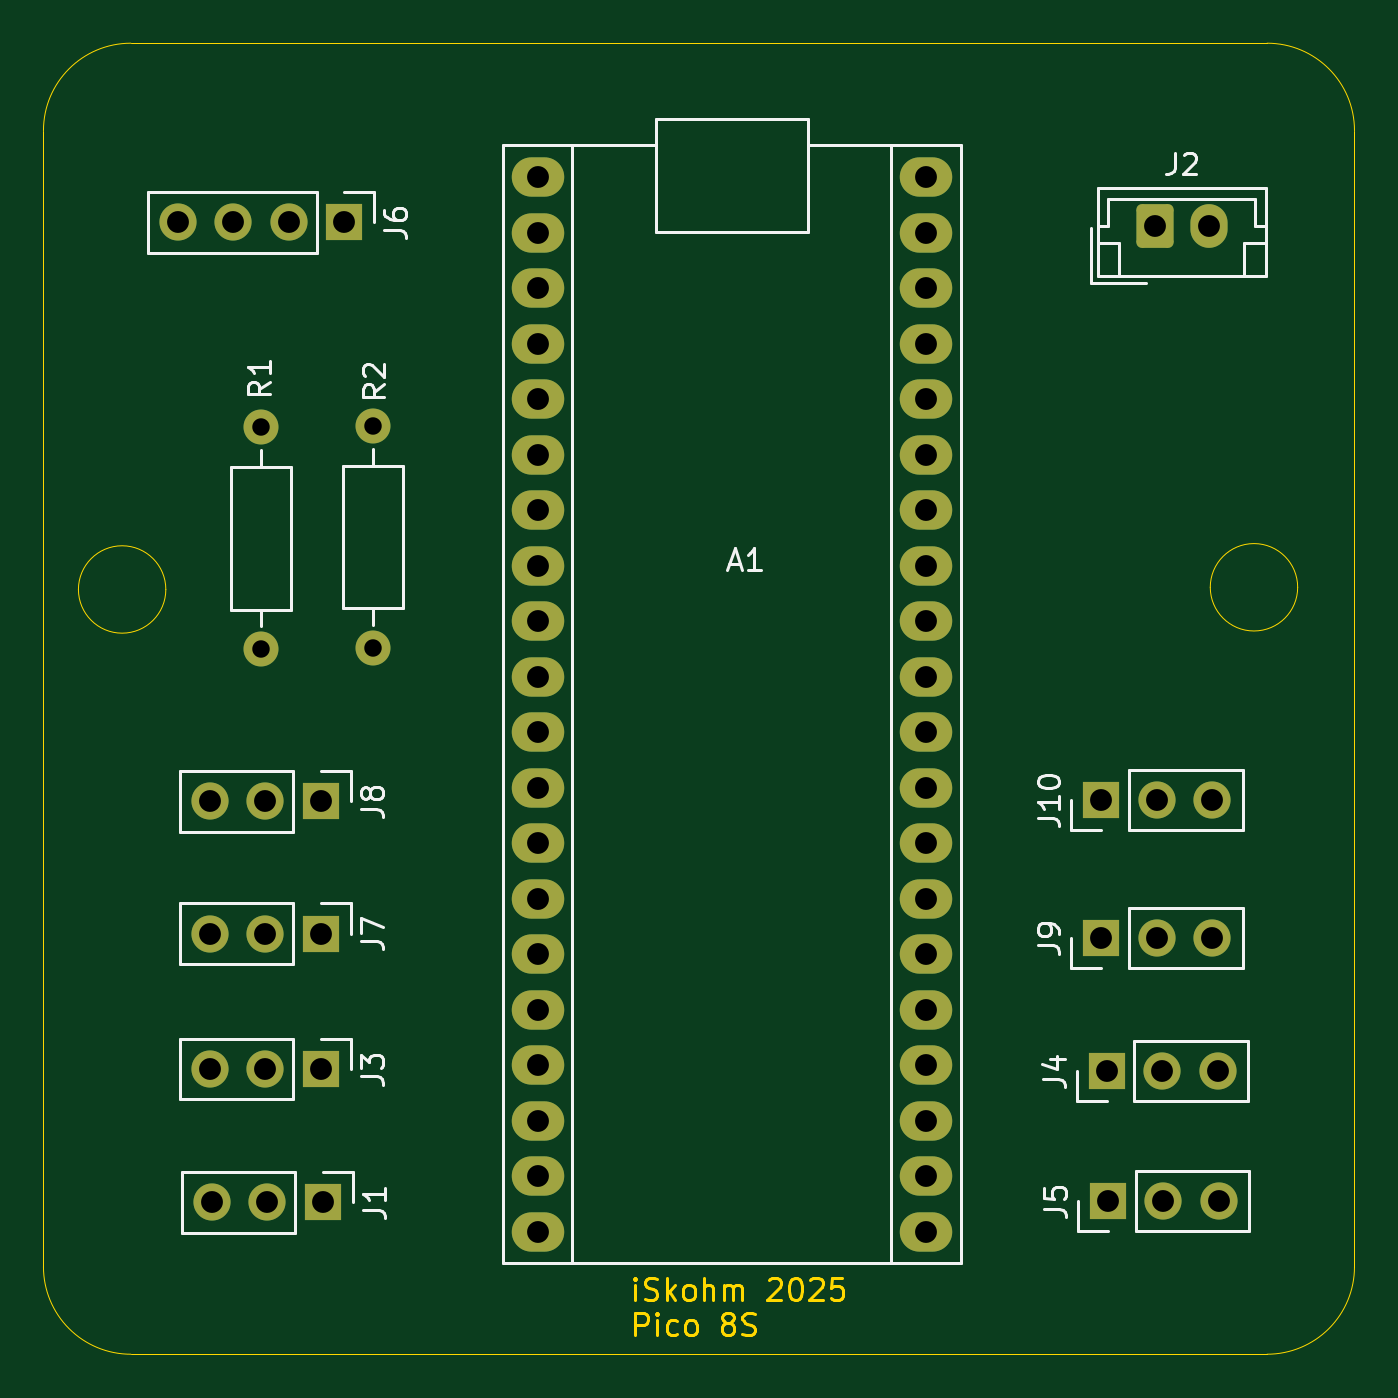
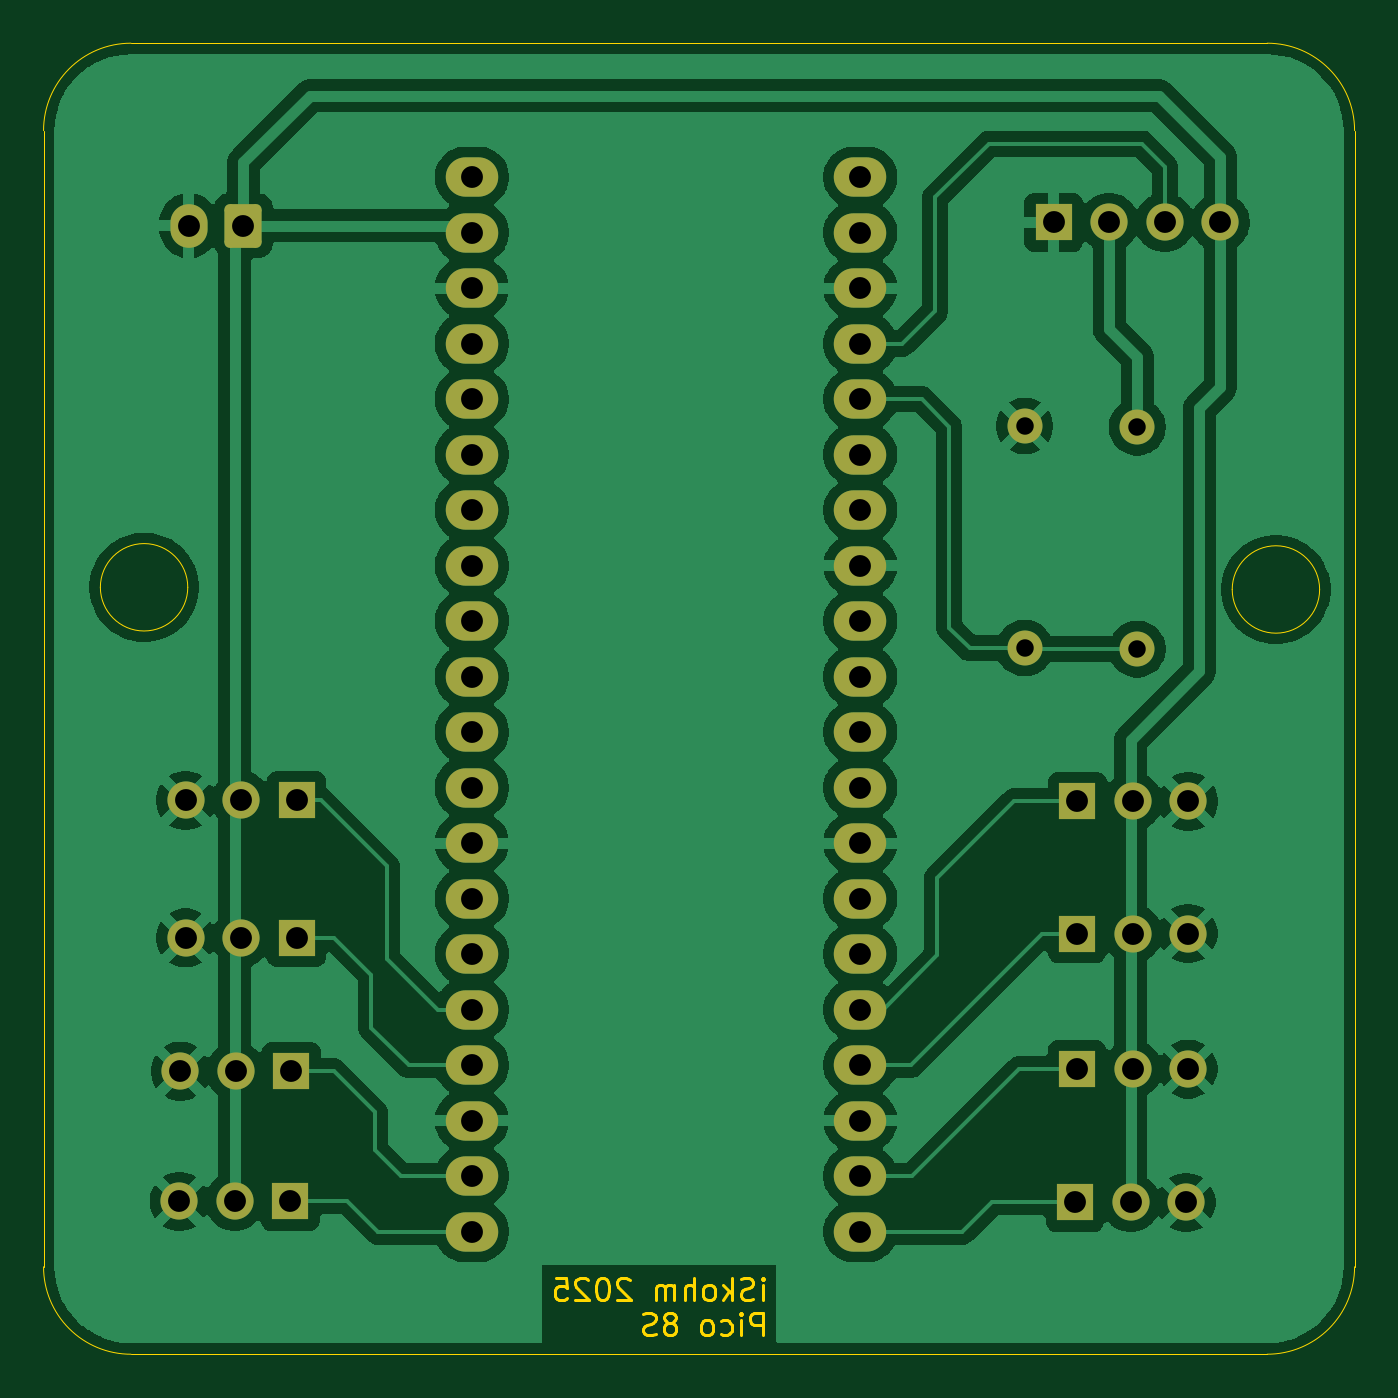
Circuit board: 11 layer files. Board 60.0 x 60.0 mm.
- bottom_copper: motherboard-B_Cu.gbr (119752 bytes)
- bottom_mask: motherboard-B_Mask.gbr (3457 bytes)
- paste: motherboard-B_Paste.gbr (454 bytes)
- bottom_silk: motherboard-B_Silkscreen.gbr (455 bytes)
- outline: motherboard-Edge_Cuts.gbr (12344 bytes)
- top_copper: motherboard-F_Cu.gbr (6495 bytes)
- top_mask: motherboard-F_Mask.gbr (3457 bytes)
- paste: motherboard-F_Paste.gbr (454 bytes)
- top_silk: motherboard-F_Silkscreen.gbr (17665 bytes)
- drill: motherboard-NPTH.drl (269 bytes)
- drill: motherboard-PTH.drl (1503 bytes)

=== bottom_copper: motherboard-B_Cu.gbr (119752 bytes, source omitted) ===
=== bottom_mask: motherboard-B_Mask.gbr ===
%TF.GenerationSoftware,KiCad,Pcbnew,9.0.5*%
%TF.CreationDate,2025-10-27T16:49:33+01:00*%
%TF.ProjectId,motherboard,6d6f7468-6572-4626-9f61-72642e6b6963,rev?*%
%TF.SameCoordinates,Original*%
%TF.FileFunction,Soldermask,Bot*%
%TF.FilePolarity,Negative*%
%FSLAX46Y46*%
G04 Gerber Fmt 4.6, Leading zero omitted, Abs format (unit mm)*
G04 Created by KiCad (PCBNEW 9.0.5) date 2025-10-27 16:49:33*
%MOMM*%
%LPD*%
G01*
G04 APERTURE LIST*
G04 Aperture macros list*
%AMRoundRect*
0 Rectangle with rounded corners*
0 $1 Rounding radius*
0 $2 $3 $4 $5 $6 $7 $8 $9 X,Y pos of 4 corners*
0 Add a 4 corners polygon primitive as box body*
4,1,4,$2,$3,$4,$5,$6,$7,$8,$9,$2,$3,0*
0 Add four circle primitives for the rounded corners*
1,1,$1+$1,$2,$3*
1,1,$1+$1,$4,$5*
1,1,$1+$1,$6,$7*
1,1,$1+$1,$8,$9*
0 Add four rect primitives between the rounded corners*
20,1,$1+$1,$2,$3,$4,$5,0*
20,1,$1+$1,$4,$5,$6,$7,0*
20,1,$1+$1,$6,$7,$8,$9,0*
20,1,$1+$1,$8,$9,$2,$3,0*%
G04 Aperture macros list end*
%ADD10R,1.700000X1.700000*%
%ADD11C,1.700000*%
%ADD12O,2.400000X1.800000*%
%ADD13C,1.600000*%
%ADD14RoundRect,0.250000X-0.600000X-0.750000X0.600000X-0.750000X0.600000X0.750000X-0.600000X0.750000X0*%
%ADD15O,1.700000X2.000000*%
G04 APERTURE END LIST*
D10*
%TO.C,J10*%
X168570000Y-104600000D03*
D11*
X171110000Y-104600000D03*
X173650000Y-104600000D03*
%TD*%
D10*
%TO.C,J9*%
X168570000Y-110900000D03*
D11*
X171110000Y-110900000D03*
X173650000Y-110900000D03*
%TD*%
D10*
%TO.C,J8*%
X132840000Y-104650000D03*
D11*
X130300000Y-104650000D03*
X127760000Y-104650000D03*
%TD*%
D10*
%TO.C,J7*%
X132850000Y-110700000D03*
D11*
X130310000Y-110700000D03*
X127770000Y-110700000D03*
%TD*%
D12*
%TO.C,A1*%
X142770000Y-76080000D03*
X142770000Y-78620000D03*
X142770000Y-81160000D03*
X142770000Y-83700000D03*
X142770000Y-86240000D03*
X142770000Y-88780000D03*
X142770000Y-91320000D03*
X142770000Y-93860000D03*
X142770000Y-96400000D03*
X142770000Y-98940000D03*
X142770000Y-101480000D03*
X142770000Y-104020000D03*
X142770000Y-106560000D03*
X142770000Y-109100000D03*
X142770000Y-111640000D03*
X142770000Y-114180000D03*
X142770000Y-116720000D03*
X142770000Y-119260000D03*
X142770000Y-121800000D03*
X142770000Y-124340000D03*
X160550000Y-124340000D03*
X160550000Y-121800000D03*
X160550000Y-119260000D03*
X160550000Y-116720000D03*
X160550000Y-114180000D03*
X160550000Y-111640000D03*
X160550000Y-109100000D03*
X160550000Y-106560000D03*
X160550000Y-104020000D03*
X160550000Y-101480000D03*
X160550000Y-98940000D03*
X160550000Y-96400000D03*
X160550000Y-93860000D03*
X160550000Y-91320000D03*
X160550000Y-88780000D03*
X160550000Y-86240000D03*
X160550000Y-83700000D03*
X160550000Y-81160000D03*
X160550000Y-78620000D03*
X160550000Y-76080000D03*
%TD*%
D13*
%TO.C,R2*%
X135250000Y-87470000D03*
X135250000Y-97630000D03*
%TD*%
%TO.C,R1*%
X130100000Y-97680000D03*
X130100000Y-87520000D03*
%TD*%
D10*
%TO.C,J6*%
X133920000Y-78150000D03*
D11*
X131380000Y-78150000D03*
X128840000Y-78150000D03*
X126300000Y-78150000D03*
%TD*%
D10*
%TO.C,J5*%
X168860000Y-122950000D03*
D11*
X171400000Y-122950000D03*
X173940000Y-122950000D03*
%TD*%
D10*
%TO.C,J4*%
X168810000Y-117000000D03*
D11*
X171350000Y-117000000D03*
X173890000Y-117000000D03*
%TD*%
D10*
%TO.C,J3*%
X132850000Y-116900000D03*
D11*
X130310000Y-116900000D03*
X127770000Y-116900000D03*
%TD*%
D14*
%TO.C,J2*%
X171000000Y-78300000D03*
D15*
X173500000Y-78300000D03*
%TD*%
D10*
%TO.C,J1*%
X132940000Y-123000000D03*
D11*
X130400000Y-123000000D03*
X127860000Y-123000000D03*
%TD*%
M02*

=== paste: motherboard-B_Paste.gbr ===
%TF.GenerationSoftware,KiCad,Pcbnew,9.0.5*%
%TF.CreationDate,2025-10-27T16:49:33+01:00*%
%TF.ProjectId,motherboard,6d6f7468-6572-4626-9f61-72642e6b6963,rev?*%
%TF.SameCoordinates,Original*%
%TF.FileFunction,Paste,Bot*%
%TF.FilePolarity,Positive*%
%FSLAX46Y46*%
G04 Gerber Fmt 4.6, Leading zero omitted, Abs format (unit mm)*
G04 Created by KiCad (PCBNEW 9.0.5) date 2025-10-27 16:49:33*
%MOMM*%
%LPD*%
G01*
G04 APERTURE LIST*
G04 APERTURE END LIST*
M02*

=== bottom_silk: motherboard-B_Silkscreen.gbr ===
%TF.GenerationSoftware,KiCad,Pcbnew,9.0.5*%
%TF.CreationDate,2025-10-27T16:49:33+01:00*%
%TF.ProjectId,motherboard,6d6f7468-6572-4626-9f61-72642e6b6963,rev?*%
%TF.SameCoordinates,Original*%
%TF.FileFunction,Legend,Bot*%
%TF.FilePolarity,Positive*%
%FSLAX46Y46*%
G04 Gerber Fmt 4.6, Leading zero omitted, Abs format (unit mm)*
G04 Created by KiCad (PCBNEW 9.0.5) date 2025-10-27 16:49:33*
%MOMM*%
%LPD*%
G01*
G04 APERTURE LIST*
G04 APERTURE END LIST*
M02*

=== outline: motherboard-Edge_Cuts.gbr (12344 bytes, source omitted) ===
=== top_copper: motherboard-F_Cu.gbr (6495 bytes, source omitted) ===
=== top_mask: motherboard-F_Mask.gbr ===
%TF.GenerationSoftware,KiCad,Pcbnew,9.0.5*%
%TF.CreationDate,2025-10-27T16:49:33+01:00*%
%TF.ProjectId,motherboard,6d6f7468-6572-4626-9f61-72642e6b6963,rev?*%
%TF.SameCoordinates,Original*%
%TF.FileFunction,Soldermask,Top*%
%TF.FilePolarity,Negative*%
%FSLAX46Y46*%
G04 Gerber Fmt 4.6, Leading zero omitted, Abs format (unit mm)*
G04 Created by KiCad (PCBNEW 9.0.5) date 2025-10-27 16:49:33*
%MOMM*%
%LPD*%
G01*
G04 APERTURE LIST*
G04 Aperture macros list*
%AMRoundRect*
0 Rectangle with rounded corners*
0 $1 Rounding radius*
0 $2 $3 $4 $5 $6 $7 $8 $9 X,Y pos of 4 corners*
0 Add a 4 corners polygon primitive as box body*
4,1,4,$2,$3,$4,$5,$6,$7,$8,$9,$2,$3,0*
0 Add four circle primitives for the rounded corners*
1,1,$1+$1,$2,$3*
1,1,$1+$1,$4,$5*
1,1,$1+$1,$6,$7*
1,1,$1+$1,$8,$9*
0 Add four rect primitives between the rounded corners*
20,1,$1+$1,$2,$3,$4,$5,0*
20,1,$1+$1,$4,$5,$6,$7,0*
20,1,$1+$1,$6,$7,$8,$9,0*
20,1,$1+$1,$8,$9,$2,$3,0*%
G04 Aperture macros list end*
%ADD10R,1.700000X1.700000*%
%ADD11C,1.700000*%
%ADD12O,2.400000X1.800000*%
%ADD13C,1.600000*%
%ADD14RoundRect,0.250000X-0.600000X-0.750000X0.600000X-0.750000X0.600000X0.750000X-0.600000X0.750000X0*%
%ADD15O,1.700000X2.000000*%
G04 APERTURE END LIST*
D10*
%TO.C,J10*%
X168570000Y-104600000D03*
D11*
X171110000Y-104600000D03*
X173650000Y-104600000D03*
%TD*%
D10*
%TO.C,J9*%
X168570000Y-110900000D03*
D11*
X171110000Y-110900000D03*
X173650000Y-110900000D03*
%TD*%
D10*
%TO.C,J8*%
X132840000Y-104650000D03*
D11*
X130300000Y-104650000D03*
X127760000Y-104650000D03*
%TD*%
D10*
%TO.C,J7*%
X132850000Y-110700000D03*
D11*
X130310000Y-110700000D03*
X127770000Y-110700000D03*
%TD*%
D12*
%TO.C,A1*%
X142770000Y-76080000D03*
X142770000Y-78620000D03*
X142770000Y-81160000D03*
X142770000Y-83700000D03*
X142770000Y-86240000D03*
X142770000Y-88780000D03*
X142770000Y-91320000D03*
X142770000Y-93860000D03*
X142770000Y-96400000D03*
X142770000Y-98940000D03*
X142770000Y-101480000D03*
X142770000Y-104020000D03*
X142770000Y-106560000D03*
X142770000Y-109100000D03*
X142770000Y-111640000D03*
X142770000Y-114180000D03*
X142770000Y-116720000D03*
X142770000Y-119260000D03*
X142770000Y-121800000D03*
X142770000Y-124340000D03*
X160550000Y-124340000D03*
X160550000Y-121800000D03*
X160550000Y-119260000D03*
X160550000Y-116720000D03*
X160550000Y-114180000D03*
X160550000Y-111640000D03*
X160550000Y-109100000D03*
X160550000Y-106560000D03*
X160550000Y-104020000D03*
X160550000Y-101480000D03*
X160550000Y-98940000D03*
X160550000Y-96400000D03*
X160550000Y-93860000D03*
X160550000Y-91320000D03*
X160550000Y-88780000D03*
X160550000Y-86240000D03*
X160550000Y-83700000D03*
X160550000Y-81160000D03*
X160550000Y-78620000D03*
X160550000Y-76080000D03*
%TD*%
D13*
%TO.C,R2*%
X135250000Y-87470000D03*
X135250000Y-97630000D03*
%TD*%
%TO.C,R1*%
X130100000Y-97680000D03*
X130100000Y-87520000D03*
%TD*%
D10*
%TO.C,J6*%
X133920000Y-78150000D03*
D11*
X131380000Y-78150000D03*
X128840000Y-78150000D03*
X126300000Y-78150000D03*
%TD*%
D10*
%TO.C,J5*%
X168860000Y-122950000D03*
D11*
X171400000Y-122950000D03*
X173940000Y-122950000D03*
%TD*%
D10*
%TO.C,J4*%
X168810000Y-117000000D03*
D11*
X171350000Y-117000000D03*
X173890000Y-117000000D03*
%TD*%
D10*
%TO.C,J3*%
X132850000Y-116900000D03*
D11*
X130310000Y-116900000D03*
X127770000Y-116900000D03*
%TD*%
D14*
%TO.C,J2*%
X171000000Y-78300000D03*
D15*
X173500000Y-78300000D03*
%TD*%
D10*
%TO.C,J1*%
X132940000Y-123000000D03*
D11*
X130400000Y-123000000D03*
X127860000Y-123000000D03*
%TD*%
M02*

=== paste: motherboard-F_Paste.gbr ===
%TF.GenerationSoftware,KiCad,Pcbnew,9.0.5*%
%TF.CreationDate,2025-10-27T16:49:33+01:00*%
%TF.ProjectId,motherboard,6d6f7468-6572-4626-9f61-72642e6b6963,rev?*%
%TF.SameCoordinates,Original*%
%TF.FileFunction,Paste,Top*%
%TF.FilePolarity,Positive*%
%FSLAX46Y46*%
G04 Gerber Fmt 4.6, Leading zero omitted, Abs format (unit mm)*
G04 Created by KiCad (PCBNEW 9.0.5) date 2025-10-27 16:49:33*
%MOMM*%
%LPD*%
G01*
G04 APERTURE LIST*
G04 APERTURE END LIST*
M02*

=== top_silk: motherboard-F_Silkscreen.gbr (17665 bytes, source omitted) ===
=== drill: motherboard-NPTH.drl ===
M48
; DRILL file {KiCad 9.0.5} date 2025-10-27T16:49:38+0100
; FORMAT={-:-/ absolute / metric / decimal}
; #@! TF.CreationDate,2025-10-27T16:49:38+01:00
; #@! TF.GenerationSoftware,Kicad,Pcbnew,9.0.5
; #@! TF.FileFunction,NonPlated,1,2,NPTH
FMAT,2
METRIC
%
G90
G05
M30

=== drill: motherboard-PTH.drl ===
M48
; DRILL file {KiCad 9.0.5} date 2025-10-27T16:49:38+0100
; FORMAT={-:-/ absolute / metric / decimal}
; #@! TF.CreationDate,2025-10-27T16:49:38+01:00
; #@! TF.GenerationSoftware,Kicad,Pcbnew,9.0.5
; #@! TF.FileFunction,Plated,1,2,PTH
FMAT,2
METRIC
; #@! TA.AperFunction,Plated,PTH,ComponentDrill
T1C0.800
; #@! TA.AperFunction,Plated,PTH,ComponentDrill
T2C1.000
%
G90
G05
T1
X130.1Y-87.52
X130.1Y-97.68
X135.25Y-87.47
X135.25Y-97.63
T2
X126.3Y-78.15
X127.76Y-104.65
X127.77Y-110.7
X127.77Y-116.9
X127.86Y-123.0
X128.84Y-78.15
X130.3Y-104.65
X130.31Y-110.7
X130.31Y-116.9
X130.4Y-123.0
X131.38Y-78.15
X132.84Y-104.65
X132.85Y-110.7
X132.85Y-116.9
X132.94Y-123.0
X133.92Y-78.15
X142.77Y-76.08
X142.77Y-78.62
X142.77Y-81.16
X142.77Y-83.7
X142.77Y-86.24
X142.77Y-88.78
X142.77Y-91.32
X142.77Y-93.86
X142.77Y-96.4
X142.77Y-98.94
X142.77Y-101.48
X142.77Y-104.02
X142.77Y-106.56
X142.77Y-109.1
X142.77Y-111.64
X142.77Y-114.18
X142.77Y-116.72
X142.77Y-119.26
X142.77Y-121.8
X142.77Y-124.34
X160.55Y-76.08
X160.55Y-78.62
X160.55Y-81.16
X160.55Y-83.7
X160.55Y-86.24
X160.55Y-88.78
X160.55Y-91.32
X160.55Y-93.86
X160.55Y-96.4
X160.55Y-98.94
X160.55Y-101.48
X160.55Y-104.02
X160.55Y-106.56
X160.55Y-109.1
X160.55Y-111.64
X160.55Y-114.18
X160.55Y-116.72
X160.55Y-119.26
X160.55Y-121.8
X160.55Y-124.34
X168.57Y-104.6
X168.57Y-110.9
X168.81Y-117.0
X168.86Y-122.95
X171.0Y-78.3
X171.11Y-104.6
X171.11Y-110.9
X171.35Y-117.0
X171.4Y-122.95
X173.5Y-78.3
X173.65Y-104.6
X173.65Y-110.9
X173.89Y-117.0
X173.94Y-122.95
M30

